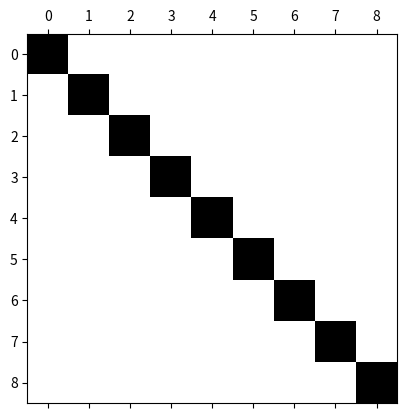

Write Python code to recreate this figure.
## Hier werden sämtliche in dieser Datei benötigten Pakete und Module geladen
import numpy as np
import matplotlib.pyplot as plt


## TODO: Aufgabenteil 4a. Dimensionsumformungen eines Vektors
print('### 4a ###')
# BEGIN SOLUTION
v = np.array(range(12))
v=v.reshape(3, 4)
print('v(3,4) =\n',v,'\n')
v=v.reshape(4, 3)
print('v(4,3) =\n',v,'\n')
v=np.ndarray.flatten(v)
print('v(12,) =\n',v,'\n')
# END SOLUTION


## TODO: Aufgabenteil 4b. Logische Indizierung bei Vektoren
print('\n### 4b ###')
# BEGIN SOLUTION
v1 = np.array([],dtype=int) #Erstelle Arrays zum Speichern
v2 = np.array([],dtype=int)
for i in range(len(v)):
    if v[i]>3:                     #Falls das i-te Element in v >3 wird dies in v1 gespeichert.
        v1=np.append(v1,v[i])
print('v_i aus v mit v_i>3 : ',v1,'\n')
for i in range(len(v)):
    if v[i]<7:                     # Analog zu vorher mit 'i-tes Element <7'
        v2=np.append(v2,v[i])
print('v_i aus v mit v_i<7 : ',v2,'\n')
# END SOLUTION


## TODO: Aufgabenteil 4c. Einheitsmatrix erzeugen
print('\n### 4c ###')
# BEGIN SOLUTION
C1 = np.eye(100)
C2 = np.diag(np.ones(100))
print('C1=C2 : ', np.array_equal(C1, C2))
# END SOLUTION


## TODO: Aufgabenteil 4d. Hauptminor der Einheitsmatrix visualisieren
# BEGIN SOLUTION
C3 = C1[0:9,0:9]
plt.spy(C3)
plt.show()
# END SOLUTION


## TODO: Aufgabenteil 4e. exp und log von ndarrays
print('\n### 4e ###')
A = np.array([[1, 0, 3, 4], [3, 1, 1, 0], [0, -1, 2, 3], [1, 0, 0, -1]])
B = np.array([[8, 10, -13, 6], [5, 5.5, -1, -4], [4, 6.5, -11, 7], [0, 0, 2, -2]])
# BEGIN SOLUTION
print('exp(A) =\n',np.exp(A),'\n')
print('log(A) =\n',np.log(A),'\n')
print('Die Funktionen wenden Komponentenweise die Exponential-Funktion bzw. den Logarithmus auf die Matrix an.\n'
      'Dabei tritt das Problem auf, dass log(0) bzw allgemien log(x) für x<=0 nicht definiert ist.\n'
      'Hier wird "-inf" bzw. "nan" (not a number) ausgegeben')
# END SOLUTION


## TODO: Aufgabenteil 4f. Zeile und Spalte ausgeben
print('\n### 4f ###')
# BEGIN SOLUTION
print('Erste Spalte von B: \n',B[:,0])
print('Erste Zeile von B: \n',B[0,:])
# END SOLUTION


## TODO: Aufgabenteil 4g. LGS lösen
print('\n### 4g ###')
# BEGIN SOLUTION
print('Da det(A) =',np.linalg.det(A),'ungleich 0 ist, ist A invertierbar.\n')

X = np.zeros((4,4))
max_residuen = []
for i in range(4):
    b_i = B[:,i]
    x_i = np.linalg.inv(A)@b_i
    X[:,i] = x_i
    residuen = A@x_i-b_i
    max_residuen.append(np.max(np.abs(residuen)))
print('i) \nX = \n',X,'\nDas Ergebnis der Maxinumsnorm der Resdiuen der Spalten : ',max_residuen,'\n')

X2 = np.linalg.solve(A,B)
#X3 = np.linalg.inv(A)@B #berechnet Numerisches Ergebnis wie in Aufgabenteil i)
print('ii) \nX = \n',X2)
Residuum = np.linalg.norm(A@X2-B,np.inf)
print('Das Betragsmäßig größte Element der Residualmatrix ist: ',Residuum,'\n')
# END SOLUTION
